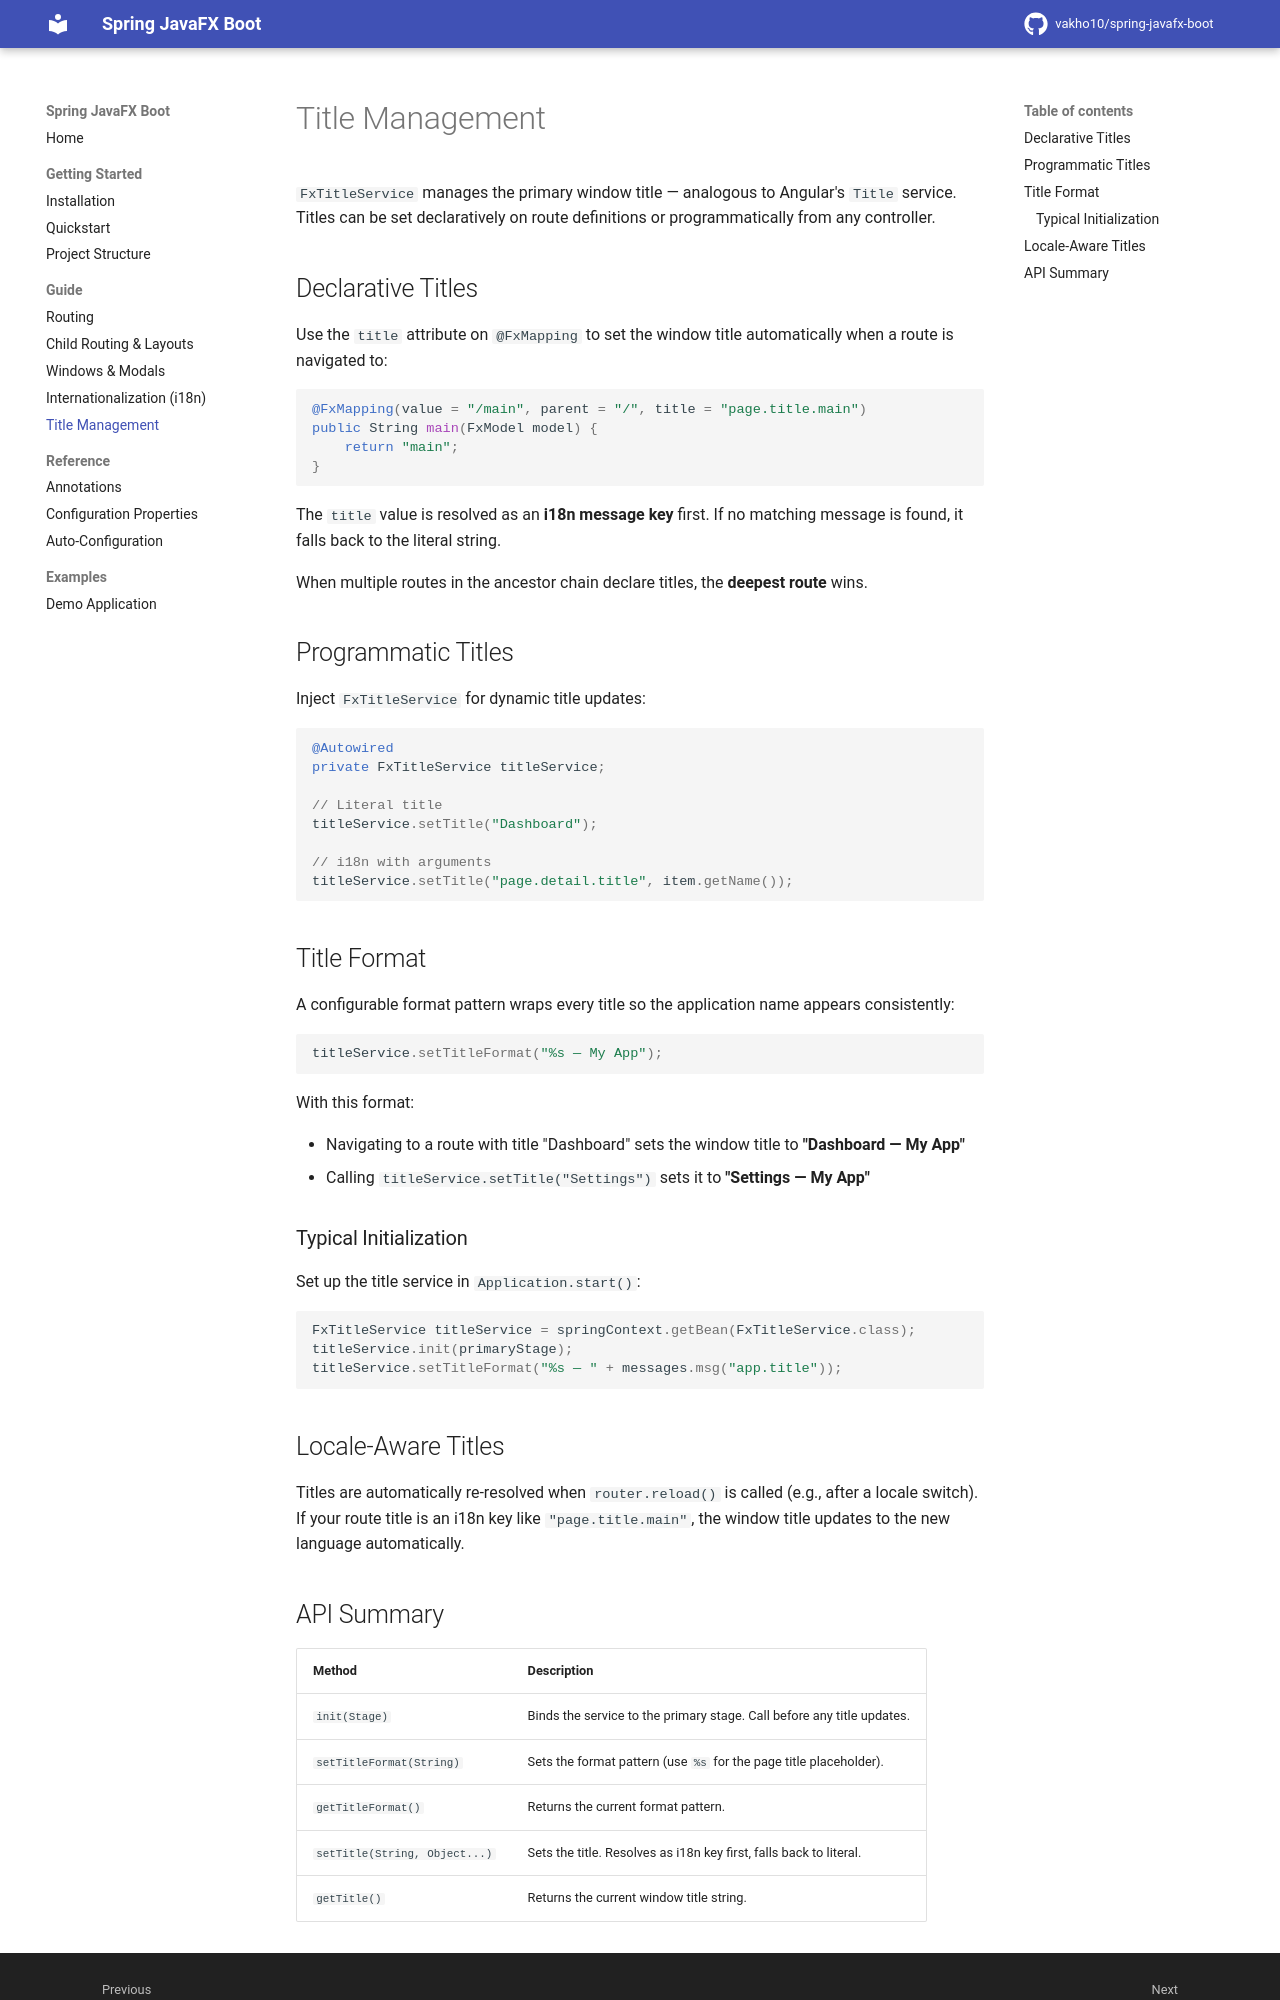

repository: vakho10/spring-javafx-boot · page: 1.0/guide/title-management/index.html · generator: mkdocs

# Title Management

`FxTitleService` manages the primary window title — analogous to Angular's `Title` service. Titles can be set declaratively on route definitions or programmatically from any controller.

## Declarative Titles

Use the `title` attribute on `@FxMapping` to set the window title automatically when a route is navigated to:

```java
@FxMapping(value = "/main", parent = "/", title = "page.title.main")
public String main(FxModel model) {
    return "main";
}
```

The `title` value is resolved as an **i18n message key** first. If no matching message is found, it falls back to the literal string.

When multiple routes in the ancestor chain declare titles, the **deepest route** wins.

## Programmatic Titles

Inject `FxTitleService` for dynamic title updates:

```java
@Autowired
private FxTitleService titleService;

// Literal title
titleService.setTitle("Dashboard");

// i18n with arguments
titleService.setTitle("page.detail.title", item.getName());
```

## Title Format

A configurable format pattern wraps every title so the application name appears consistently:

```java
titleService.setTitleFormat("%s — My App");
```

With this format:

- Navigating to a route with title "Dashboard" sets the window title to **"Dashboard — My App"**
- Calling `titleService.setTitle("Settings")` sets it to **"Settings — My App"**

### Typical Initialization

Set up the title service in `Application.start()`:

```java
FxTitleService titleService = springContext.getBean(FxTitleService.class);
titleService.init(primaryStage);
titleService.setTitleFormat("%s — " + messages.msg("app.title"));
```

## Locale-Aware Titles

Titles are automatically re-resolved when `router.reload()` is called (e.g., after a locale switch). If your route title is an i18n key like `"page.title.main"`, the window title updates to the new language automatically.
